Run: headless pygame with SDL's dummy video driver; simulated clock (each Clock.tick advances the game by its frame time, no real sleeping); random seed 0; keys injected as events and as key.get_pressed() state; mouse plan: one left click at the window centre at the start of phase 2, then a move to the lower-right quarter at the start of phase 3.
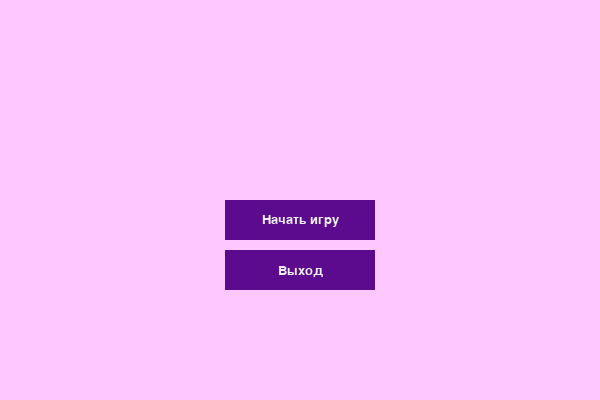
Frame 1 of 4 · flips 1–60 · no input
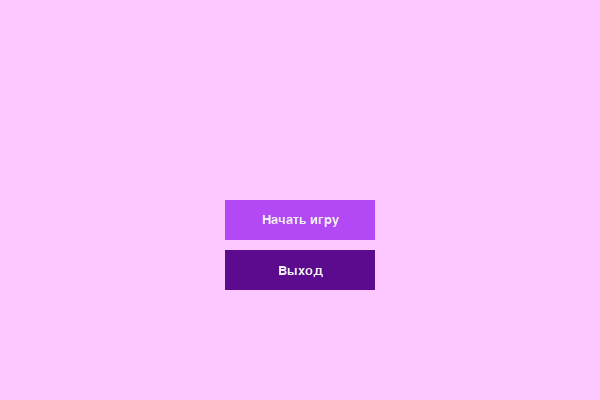
Frame 2 of 4 · flips 61–180 · clicked the window centre · tapped SPACE, RETURN · held RIGHT (→), D
Frame 3 of 4 · flips 181–300 · moved the mouse to the lower-right quarter · held DOWN (↓), S · screen same as frame 1, image omitted
Frame 4 of 4 · flips 301–420 · held LEFT (←), A, UP (↑), W · screen unchanged from frame 3, image omitted

The pygame program that drew these frames:

import pygame


class Button:
    def __init__(
        self, x=0, y=0, width=10, height=10,
        text='Default', text_color=(240, 240, 240),
        normal_color=(92, 11, 143), hover_color=(179, 73, 245),
        font_size=20, font_family='Arial', center_x=True
    ):
        self.rect = pygame.Rect(x, y, width, height)
        self.text = text
        self.text_color = text_color
        self.normal_color = normal_color
        self.hover_color = hover_color
        self.font_size = font_size
        self.font_family = font_family
        w_width, w_height = pygame.display.get_window_size()
        if center_x:
            window_rect = pygame.Rect(0, 0, w_width, w_height)
            self.rect.centerx = window_rect.centerx
        self.is_hovered = False
        self.font = pygame.font.SysFont(font_family, font_size)
    
    def draw(self, window):
        image = self.font.render(self.text, True, self.text_color)
        image_rect = image.get_rect()
        image_rect.center = self.rect.center
        if self.is_hovered:
            color = self.hover_color
        else:
            color = self.normal_color
        pygame.draw.rect(window, color, self.rect)
        window.blit(image, (image_rect.x, image_rect.y))

    def is_clicked(self, events):
        for event in events:
            if event.type == pygame.MOUSEBUTTONDOWN:
                if self.rect.collidepoint(event.pos):
                    return True
        return False

    def update(self, events):
        for event in events:
            if event.type == pygame.MOUSEMOTION:
                if self.rect.collidepoint(event.pos):
                    self.is_hovered = True
                    break
                else:
                    self.is_hovered = False
if __name__ == "__main__":
    
    pygame.init()
    pygame.font.init()
    window = pygame.display.set_mode((600, 400))
    window.fill((253, 199, 255))
    clock = pygame.time.Clock()

    btn_start = Button(y=200, width=150, height=40, text='Начать игру')
    btn_exit = Button(y=250, width=150, height=40, text='Выход')

    game = True
    while game:
        window.fill((253, 199, 255))
        events = pygame.event.get()
        for event in events:
            if event.type == pygame.QUIT:
                game = False
        
        btn_start.draw(window)
        btn_start.update(events)
        if btn_start.is_clicked(events):
            print('Игра начинается')

        btn_exit.draw(window)
        btn_exit.update(events)
        if btn_exit.is_clicked(events):
            print('Конец!')

        clock.tick(60)
        pygame.display.update()
